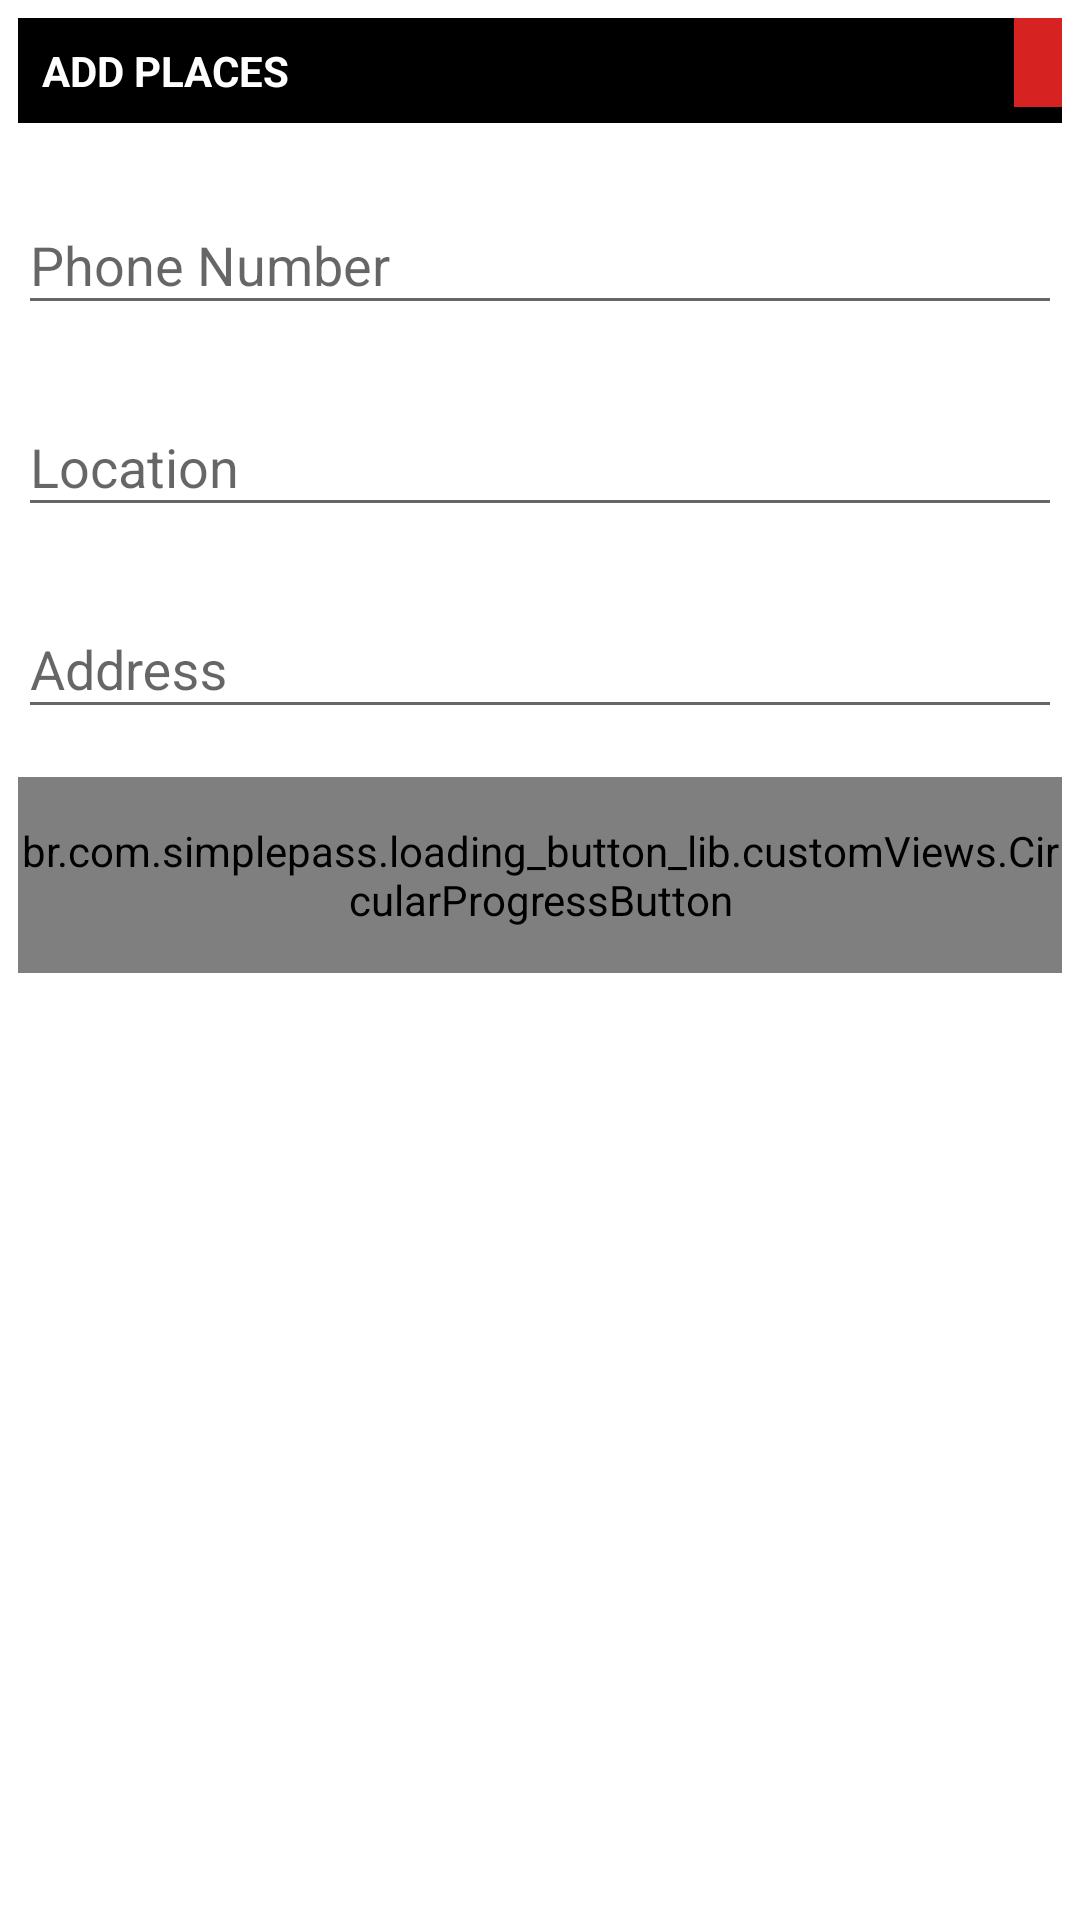

Layout XML and referenced resources for this Android screen:
<!-- AndroidManifest.xml: application theme AppTheme -->
<!-- res/layout/places.xml -->
<?xml version="1.0" encoding="utf-8"?>
<LinearLayout xmlns:android="http://schemas.android.com/apk/res/android"
    android:layout_width="350dp"
    android:layout_height="wrap_content"
    xmlns:app="http://schemas.android.com/apk/res-auto"
    android:background="@color/textColor"
    android:padding="6dp"
    android:layout_gravity="center">

    <ScrollView
        android:id="@+id/login_form"
        android:layout_width="match_parent"
        android:layout_height="wrap_content">

        <LinearLayout
            android:id="@+id/email_login_form"
            android:layout_width="match_parent"
            android:layout_height="wrap_content"
            android:orientation="vertical">

            <RelativeLayout
                android:id="@+id/top_two"
                android:layout_width="match_parent"
                android:layout_height="wrap_content">

                <TextView
                    android:id="@+id/xx"
                    android:layout_width="match_parent"
                    android:layout_height="wrap_content"
                    android:layout_marginBottom="15dp"
                    android:background="@color/blackColor"
                    android:drawablePadding="10dp"
                    android:drawableStart="@drawable/ic_phone_white"
                    android:padding="8dp"
                    android:text="ADD PLACES"
                    android:textColor="@color/textColor"
                    android:textStyle="bold" />

                <TextView
                    android:id="@+id/close_contact"
                    android:layout_width="wrap_content"
                    android:layout_height="wrap_content"
                    android:layout_alignParentRight="true"
                    android:background="@color/colorRed"
                    android:drawableStart="@drawable/ic_power_settings_new_black_24dp"
                    android:padding="8dp"
                    android:scrollHorizontally="false"
                    android:textSize="10dp" />
            </RelativeLayout>

            <android.support.design.widget.TextInputLayout
                android:layout_width="match_parent"
                android:layout_height="wrap_content">

                <AutoCompleteTextView
                    android:id="@+id/add_phone"
                    android:layout_width="match_parent"
                    android:layout_height="wrap_content"
                    android:hint="Phone Number"
                    android:inputType="phone"
                    android:layout_marginBottom="15dp"
                    android:maxLines="1"
                    android:singleLine="true" />

            </android.support.design.widget.TextInputLayout>


            <android.support.design.widget.TextInputLayout
                android:layout_width="match_parent"
                android:layout_height="wrap_content">

                <AutoCompleteTextView
                    android:id="@+id/add_location"
                    android:layout_width="match_parent"
                    android:layout_height="wrap_content"
                    android:hint="Location"
                    android:inputType="text"
                    android:layout_marginBottom="15dp"
                    android:maxLines="1"
                    android:singleLine="true" />

            </android.support.design.widget.TextInputLayout>


            <android.support.design.widget.TextInputLayout
                android:layout_width="match_parent"
                android:layout_height="wrap_content">

                <AutoCompleteTextView
                    android:id="@+id/add_address"
                    android:layout_width="match_parent"
                    android:layout_height="wrap_content"
                    android:hint="Address"
                    android:inputType="text"
                    android:layout_marginBottom="15dp"
                    android:maxLines="1"
                    android:singleLine="false" />

            </android.support.design.widget.TextInputLayout>

            <RelativeLayout
                android:id="@+id/layoutBottom"
                android:layout_width="fill_parent"
                android:layout_height="wrap_content">

                <br.com.simplepass.loading_button_lib.customViews.CircularProgressButton
                    android:id="@+id/add_place"
                    android:layout_width="match_parent"
                    android:layout_height="wrap_content"
                    android:background="@drawable/button"
                    app:spinning_bar_width="4dp"
                    app:spinning_bar_color="#FFF"
                    app:spinning_bar_padding="6dp"
                    style="?android:textAppearanceSmall"
                    android:layout_marginTop="1dp"
                    android:layout_gravity="right"
                    android:textColor="@color/textColor"
                    android:text="ADD LOCATION"
                    android:textStyle="bold"
                    android:layout_alignParentRight="true"/>

            </RelativeLayout>


        </LinearLayout>
    </ScrollView>


</LinearLayout>
<!-- resources referenced by this layout -->
<resources>
  <color name="blackColor">#000000</color>
  <color name="colorRed">#d62220</color>
  <color name="textColor">#ffffff</color>
  <!-- drawable button (drawable) -->
  <?xml version="1.0" encoding="utf-8"?>
  <shape xmlns:android="http://schemas.android.com/apk/res/android">
  <stroke android:width="1dp" android:color="@color/colorPrimary"/>
      <corners android:radius="3dp"/>
      <solid android:color="@color/colorPrimary"/>
      <padding android:top="15dp" android:bottom="15dp" android:left="15dp" android:right="15dp"/>
  </shape>
  <style name="AppTheme" parent="Theme.AppCompat.Light.NoActionBar">
          <item name="colorPrimary">@color/colorPrimary</item>
          <item name="colorPrimaryDark">@color/colorPrimaryDark</item>
          <item name="colorAccent">@color/colorAccent</item>
      </style>
  <color name="colorPrimary">#00aaaf</color>
  <color name="colorPrimaryDark">#00aaaf</color>
  <color name="colorAccent">#d62220</color>
</resources>
